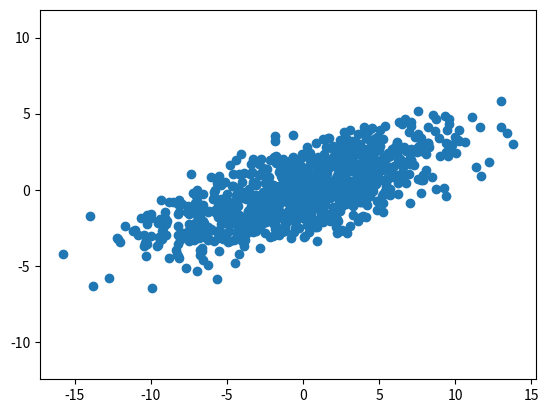

The script that saved this image:
import numpy as np
from math import *
import matplotlib.pyplot as plt

# FILL THIS FUNCTION
def rot_cov(angle, scale_x, scale_y):
    cov = [[1, 0], [0, 1]]
    # YOUR CODE HERE
    return cov
    
def extract_angles_from_cov(cov):
    angle1 = 0
    angle2 = 0
    
    # YOUR CODE HERE
    
    print("Angle 1:", angle1*180/pi)
    print("Angle 2:", angle2*180/pi)
    print("Difference:", (angle2-angle1)*180/pi)
    return angle1, angle2

# Build data
mean = [0, 0]
cov = [[22, 7],[7,4]]
# cov = rot_cov(30*pi/180, 5, 1)
print(cov)
extract_angles_from_cov(cov)

# Make a scatter plot of 1000 points following the mean and covariance
x, y = np.random.multivariate_normal(mean, cov, 1000).T

# ...and plot
fig = plt.figure()
ax = fig.add_subplot()
ax.scatter(x, y)
ax.axis("equal")
plt.show()
